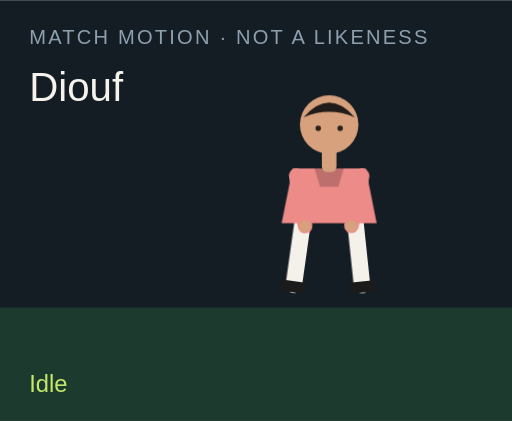
t = 0.00 s
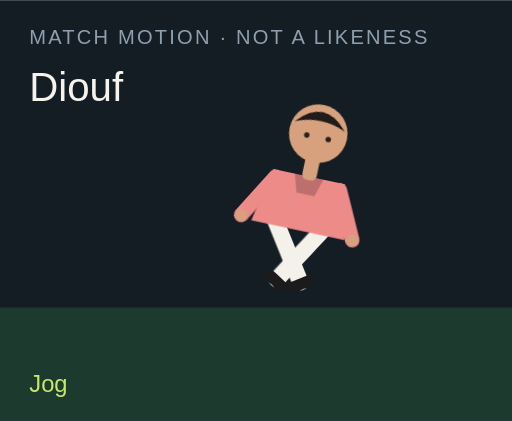
t = 1.50 s
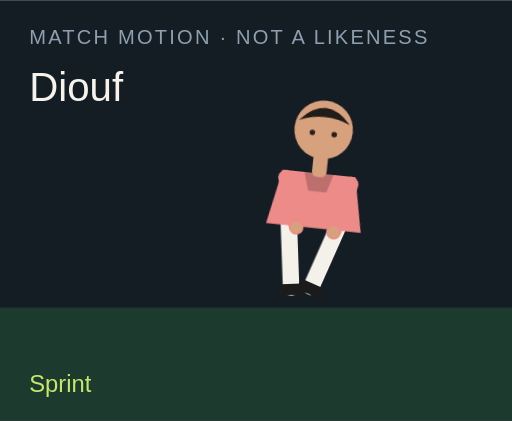
t = 3.00 s
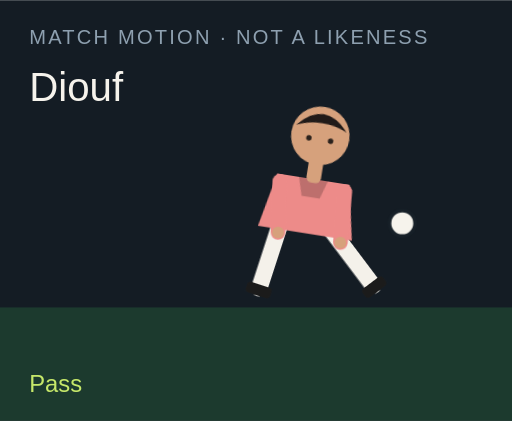
t = 4.50 s
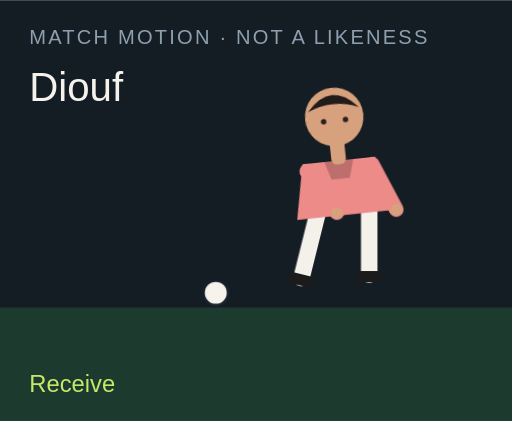
t = 6.00 s
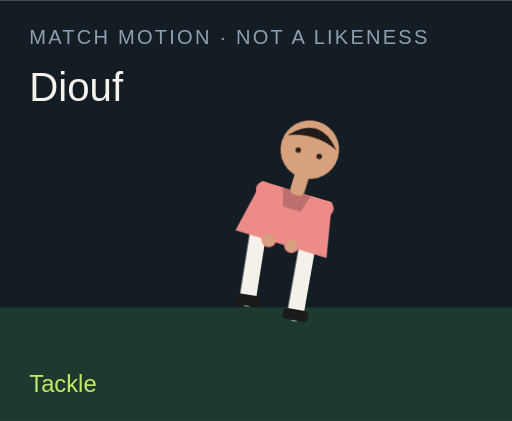
t = 7.50 s

The animated SVG that drew these frames (rendered in a browser with its animation timeline set to each time). Animation: 18 CSS @keyframes rules; one cycle of 9.00 s, repeats indefinitely.

<?xml version="1.0" encoding="UTF-8"?>
<svg xmlns="http://www.w3.org/2000/svg" viewBox="0 0 280 230" role="img">
  <style>@media (prefers-reduced-motion: reduce){animate,animateTransform{display:none}}</style>
  <rect width="280" height="230" fill="#141c24"/>
  <rect y="168" width="280" height="62" fill="#1c3a2e"/>
  <text x="16" y="24" fill="#8ea0b0" font-family="Arial,sans-serif" font-size="11" letter-spacing="1.2">MATCH MOTION · NOT A LIKENESS</text>
  <text x="16" y="55" fill="#f6f3ec" font-family="Impact,sans-serif" font-size="22">Diouf</text>
  <circle r="7" fill="#f6f3ec" stroke="#172028" stroke-width="2" id="motion-4352" cx="150" cy="160" opacity="0">
    
    
    
  </circle>
  <g transform="translate(132 40)">
    <g id="motion-4374" transform="rotate(0 48 90)">
      
      <g id="motion-4376" transform="translate(0 0)">
        
        <g transform="translate(34 78)"><g id="motion-4378" transform="rotate(8)"><path d="M0 0 V38" stroke="#f4f1ea" stroke-width="9" stroke-linecap="round"/><rect x="-7" y="36" width="14" height="6" rx="2" fill="#1b1b1b"/></g></g>
        <g transform="translate(62 78)"><g id="motion-4380" transform="rotate(-6)"><path d="M0 0 V38" stroke="#f4f1ea" stroke-width="9" stroke-linecap="round"/><rect x="-7" y="36" width="14" height="6" rx="2" fill="#1b1b1b"/></g></g>
        <path d="M28 52 h40 l6 30 H22 Z" fill="#ed8b89"/>
        <path d="M40 52 h16 l-3 10 H43 Z" fill="#000" opacity=".2"/>
        <g transform="translate(30 56)"><g id="motion-4382" transform="rotate(-10)"><path d="M0 0 V28" stroke="#ed8b89" stroke-width="8" stroke-linecap="round"/><circle cx="0" cy="28" r="3.2" fill="#d6a17c"/></g></g>
        <g transform="translate(66 56)"><g id="motion-4384" transform="rotate(12)"><path d="M0 0 V28" stroke="#ed8b89" stroke-width="8" stroke-linecap="round"/><circle cx="0" cy="28" r="3.2" fill="#d6a17c"/></g></g>
        <rect x="44" y="40" width="8" height="14" rx="3" fill="#d6a17c"/>
        <circle cx="48" cy="28" r="16" fill="#d6a17c"/>
        <path d="M34 24 Q48 8 62 24 Q48 18 34 24" fill="#211b19"/>
        <circle cx="42" cy="30" r="1.5" fill="#2a211c"/><circle cx="54" cy="30" r="1.5" fill="#2a211c"/>
      </g>
    </g>
  </g>
  <text x="16" y="214" fill="#c6e86a" font-family="Arial,sans-serif" font-size="13" opacity="1" id="motion-4356">Idle</text><text x="16" y="214" fill="#c6e86a" font-family="Arial,sans-serif" font-size="13" opacity="0" id="motion-4358">Jog</text><text x="16" y="214" fill="#c6e86a" font-family="Arial,sans-serif" font-size="13" opacity="0" id="motion-4360">Sprint</text><text x="16" y="214" fill="#c6e86a" font-family="Arial,sans-serif" font-size="13" opacity="0" id="motion-4362">Dribble</text><text x="16" y="214" fill="#c6e86a" font-family="Arial,sans-serif" font-size="13" opacity="0" id="motion-4364">Pass</text><text x="16" y="214" fill="#c6e86a" font-family="Arial,sans-serif" font-size="13" opacity="0" id="motion-4366">Shoot</text><text x="16" y="214" fill="#c6e86a" font-family="Arial,sans-serif" font-size="13" opacity="0" id="motion-4368">Receive</text><text x="16" y="214" fill="#c6e86a" font-family="Arial,sans-serif" font-size="13" opacity="0" id="motion-4370">Tackle</text><text x="16" y="214" fill="#c6e86a" font-family="Arial,sans-serif" font-size="13" opacity="0" id="motion-4372">Arms wide</text>
<style>@keyframes track-4353{0%{cx:150px}11.1%{cx:156px}22.2%{cx:164px}33.300000000000004%{cx:142px}44.4%{cx:190px}55.60000000000001%{cx:250px}66.7%{cx:118px}77.8%{cx:150px}88.9%{cx:150px}100%{cx:150px}}@keyframes track-4354{0%{cy:160px}11.1%{cy:158px}22.2%{cy:154px}33.300000000000004%{cy:156px}44.4%{cy:148px}55.60000000000001%{cy:96px}66.7%{cy:160px}77.8%{cy:160px}88.9%{cy:160px}100%{cy:160px}}@keyframes track-4355{0%{opacity:0}11.1%{opacity:0}22.2%{opacity:0}33.300000000000004%{opacity:1}44.4%{opacity:1}55.60000000000001%{opacity:1}66.7%{opacity:1}77.8%{opacity:0}88.9%{opacity:0}100%{opacity:0}}@keyframes track-4357{0%{opacity:1}11.1%{opacity:0}22.2%{opacity:0}33.300000000000004%{opacity:0}44.4%{opacity:0}55.60000000000001%{opacity:0}66.7%{opacity:0}77.8%{opacity:0}88.9%{opacity:0}100%{opacity:1}}@keyframes track-4359{0%{opacity:0}11.1%{opacity:1}22.2%{opacity:0}33.300000000000004%{opacity:0}44.4%{opacity:0}55.60000000000001%{opacity:0}66.7%{opacity:0}77.8%{opacity:0}88.9%{opacity:0}100%{opacity:0}}@keyframes track-4361{0%{opacity:0}11.1%{opacity:0}22.2%{opacity:1}33.300000000000004%{opacity:0}44.4%{opacity:0}55.60000000000001%{opacity:0}66.7%{opacity:0}77.8%{opacity:0}88.9%{opacity:0}100%{opacity:0}}@keyframes track-4363{0%{opacity:0}11.1%{opacity:0}22.2%{opacity:0}33.300000000000004%{opacity:1}44.4%{opacity:0}55.60000000000001%{opacity:0}66.7%{opacity:0}77.8%{opacity:0}88.9%{opacity:0}100%{opacity:0}}@keyframes track-4365{0%{opacity:0}11.1%{opacity:0}22.2%{opacity:0}33.300000000000004%{opacity:0}44.4%{opacity:1}55.60000000000001%{opacity:0}66.7%{opacity:0}77.8%{opacity:0}88.9%{opacity:0}100%{opacity:0}}@keyframes track-4367{0%{opacity:0}11.1%{opacity:0}22.2%{opacity:0}33.300000000000004%{opacity:0}44.4%{opacity:0}55.60000000000001%{opacity:1}66.7%{opacity:0}77.8%{opacity:0}88.9%{opacity:0}100%{opacity:0}}@keyframes track-4369{0%{opacity:0}11.1%{opacity:0}22.2%{opacity:0}33.300000000000004%{opacity:0}44.4%{opacity:0}55.60000000000001%{opacity:0}66.7%{opacity:1}77.8%{opacity:0}88.9%{opacity:0}100%{opacity:0}}@keyframes track-4371{0%{opacity:0}11.1%{opacity:0}22.2%{opacity:0}33.300000000000004%{opacity:0}44.4%{opacity:0}55.60000000000001%{opacity:0}66.7%{opacity:0}77.8%{opacity:1}88.9%{opacity:0}100%{opacity:0}}@keyframes track-4373{0%{opacity:0}11.1%{opacity:0}22.2%{opacity:0}33.300000000000004%{opacity:0}44.4%{opacity:0}55.60000000000001%{opacity:0}66.7%{opacity:0}77.8%{opacity:0}88.9%{opacity:1}100%{opacity:0}}@keyframes track-4375{0%{transform:rotate(0deg)}11.1%{transform:rotate(8deg)}22.2%{transform:rotate(16deg)}33.300000000000004%{transform:rotate(6deg)}44.4%{transform:rotate(4deg)}55.60000000000001%{transform:rotate(14deg)}66.7%{transform:rotate(-6deg)}77.8%{transform:rotate(34deg)}88.9%{transform:rotate(0deg)}100%{transform:rotate(0deg)}}@keyframes track-4377{0%{transform:translate(0px,0px)}11.1%{transform:translate(0px,-3px)}22.2%{transform:translate(0px,-6px)}33.300000000000004%{transform:translate(0px,-2px)}44.4%{transform:translate(0px,2px)}55.60000000000001%{transform:translate(0px,-4px)}66.7%{transform:translate(0px,1px)}77.8%{transform:translate(0px,10px)}88.9%{transform:translate(0px,-8px)}100%{transform:translate(0px,0px)}}@keyframes track-4379{0%{transform:rotate(8deg)}11.1%{transform:rotate(-26deg)}22.2%{transform:rotate(-42deg)}33.300000000000004%{transform:rotate(-8deg)}44.4%{transform:rotate(6deg)}55.60000000000001%{transform:rotate(12deg)}66.7%{transform:rotate(20deg)}77.8%{transform:rotate(-8deg)}88.9%{transform:rotate(-8deg)}100%{transform:rotate(8deg)}}@keyframes track-4381{0%{transform:rotate(-6deg)}11.1%{transform:rotate(24deg)}22.2%{transform:rotate(38deg)}33.300000000000004%{transform:rotate(18deg)}44.4%{transform:rotate(-38deg)}55.60000000000001%{transform:rotate(-54deg)}66.7%{transform:rotate(6deg)}77.8%{transform:rotate(-22deg)}88.9%{transform:rotate(8deg)}100%{transform:rotate(-6deg)}}@keyframes track-4383{0%{transform:rotate(-10deg)}11.1%{transform:rotate(24deg)}22.2%{transform:rotate(36deg)}33.300000000000004%{transform:rotate(-18deg)}44.4%{transform:rotate(10deg)}55.60000000000001%{transform:rotate(-24deg)}66.7%{transform:rotate(-30deg)}77.8%{transform:rotate(12deg)}88.9%{transform:rotate(-58deg)}100%{transform:rotate(-10deg)}}@keyframes track-4385{0%{transform:rotate(12deg)}11.1%{transform:rotate(-20deg)}22.2%{transform:rotate(-32deg)}33.300000000000004%{transform:rotate(14deg)}44.4%{transform:rotate(-26deg)}55.60000000000001%{transform:rotate(18deg)}66.7%{transform:rotate(-22deg)}77.8%{transform:rotate(-6deg)}88.9%{transform:rotate(58deg)}100%{transform:rotate(12deg)}}@media(prefers-reduced-motion:no-preference){#motion-4352{animation:track-4353 9s linear infinite both,track-4354 9s linear infinite both,track-4355 9s steps(1,end) infinite both}#motion-4356{animation:track-4357 9s steps(1,end) infinite both}#motion-4358{animation:track-4359 9s steps(1,end) infinite both}#motion-4360{animation:track-4361 9s steps(1,end) infinite both}#motion-4362{animation:track-4363 9s steps(1,end) infinite both}#motion-4364{animation:track-4365 9s steps(1,end) infinite both}#motion-4366{animation:track-4367 9s steps(1,end) infinite both}#motion-4368{animation:track-4369 9s steps(1,end) infinite both}#motion-4370{animation:track-4371 9s steps(1,end) infinite both}#motion-4372{animation:track-4373 9s steps(1,end) infinite both}#motion-4374{animation:track-4375 9s linear infinite both}#motion-4376{animation:track-4377 9s linear infinite both}#motion-4378{animation:track-4379 9s linear infinite both}#motion-4380{animation:track-4381 9s linear infinite both}#motion-4382{animation:track-4383 9s linear infinite both}#motion-4384{animation:track-4385 9s linear infinite both}}</style></svg>
